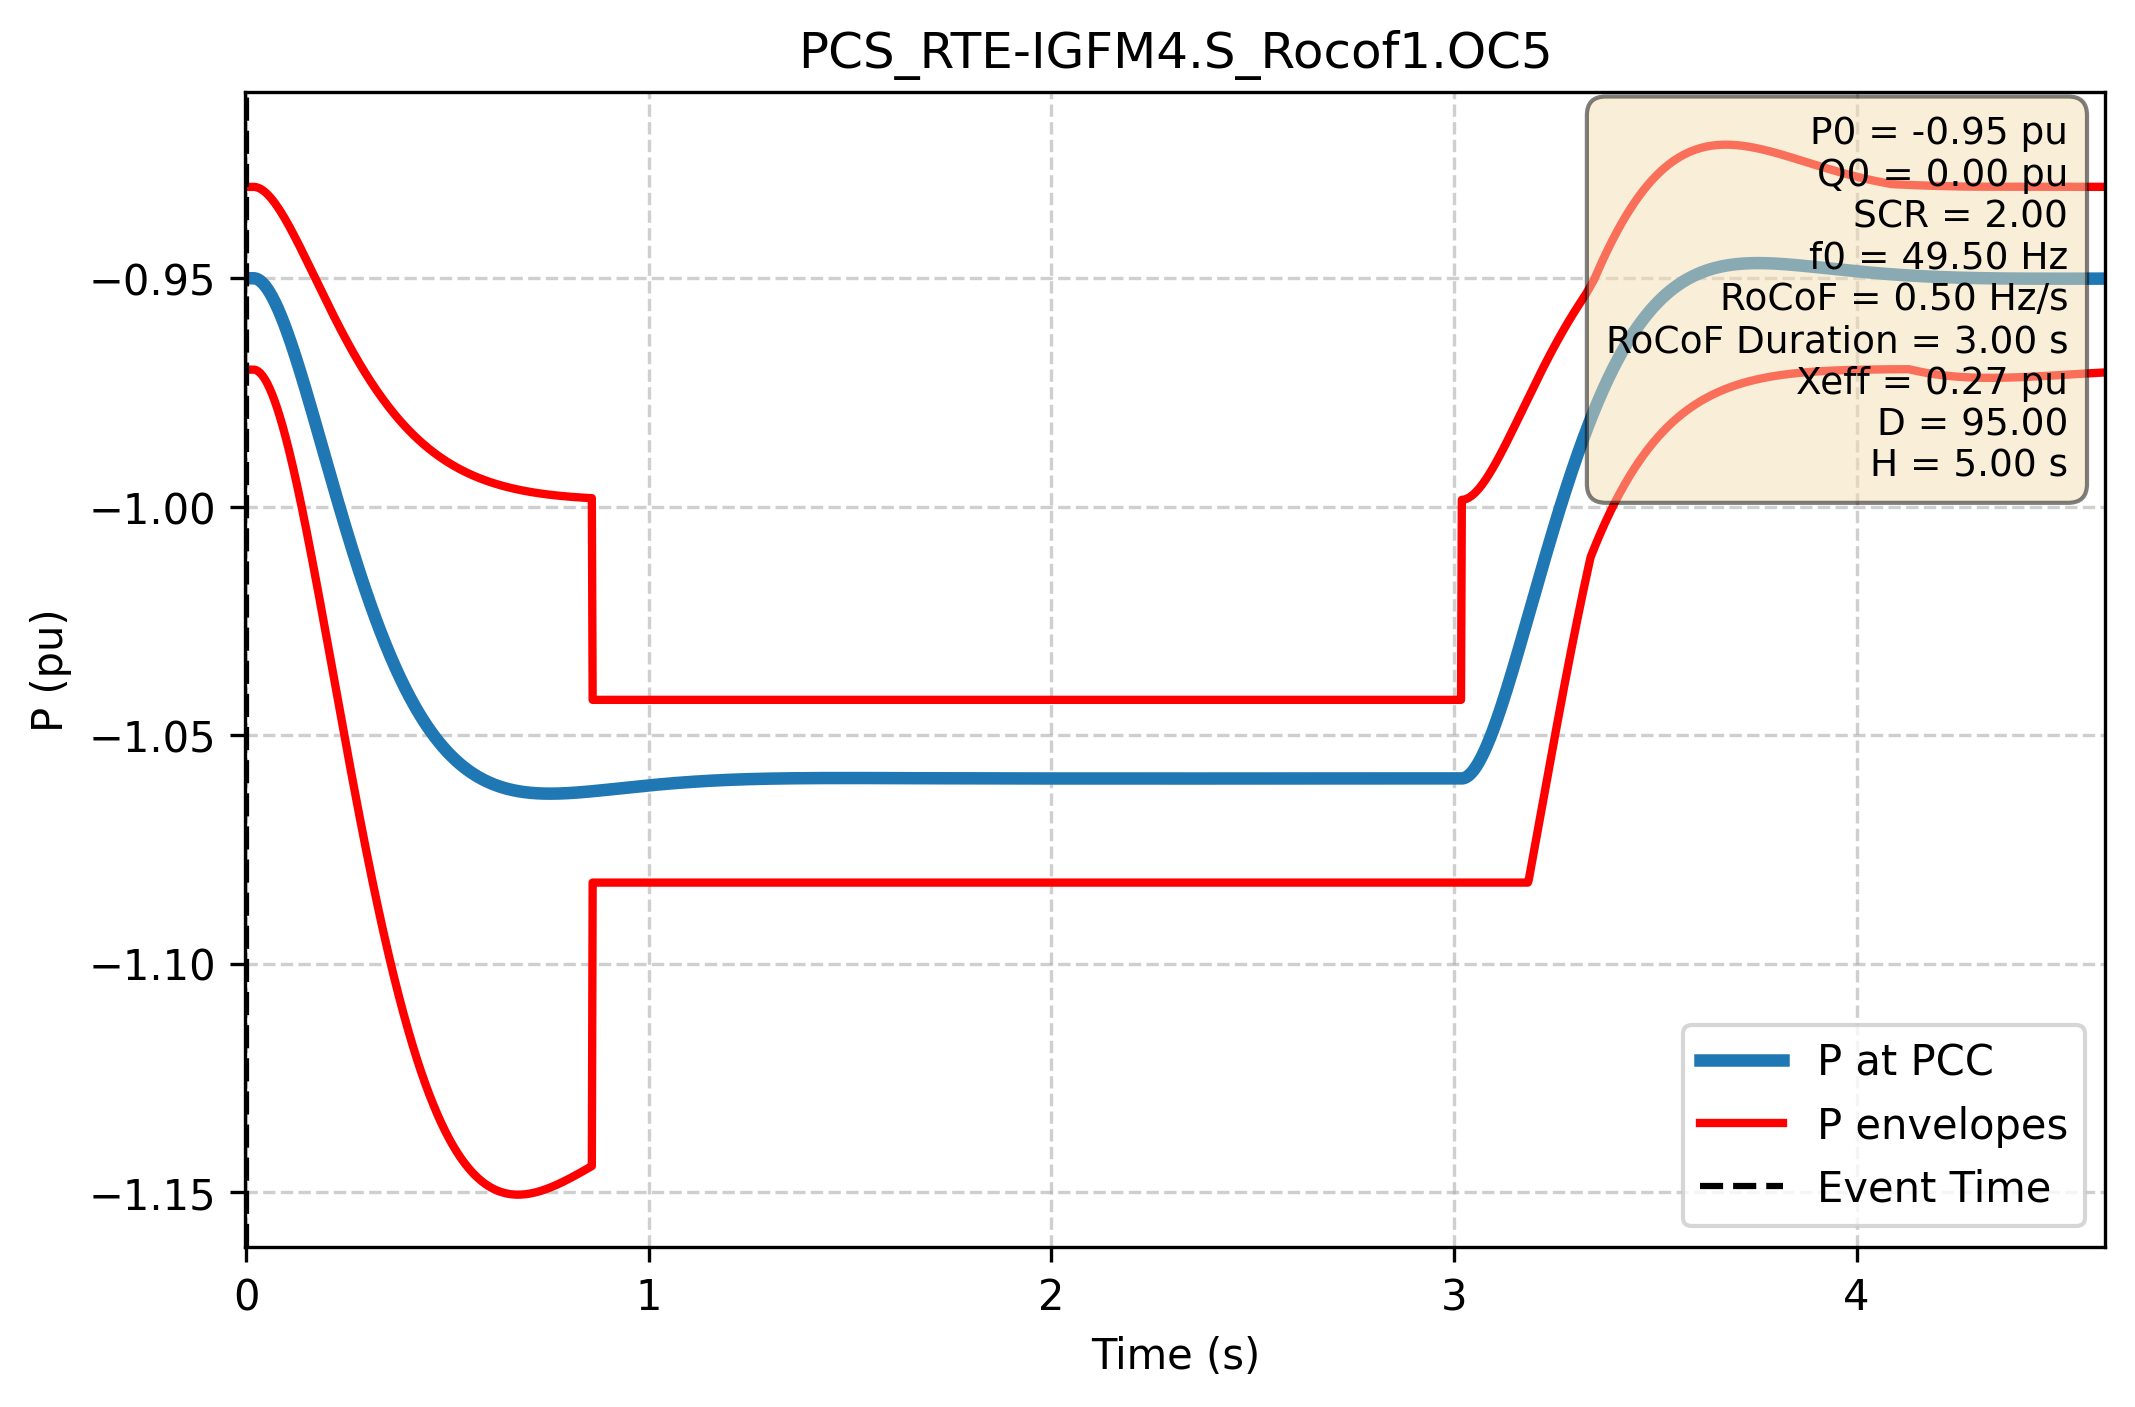

Source data for this figure (header and first rows):
Time (s); P PCC (pu); P lower (pu); P upper (pu)
-1.000e+00; -9.500e-01; -9.700e-01; -9.300e-01
-9.980e-01; -9.500e-01; -9.700e-01; -9.300e-01
-9.960e-01; -9.500e-01; -9.700e-01; -9.300e-01
-9.940e-01; -9.500e-01; -9.700e-01; -9.300e-01
-9.920e-01; -9.500e-01; -9.700e-01; -9.300e-01
-9.900e-01; -9.500e-01; -9.700e-01; -9.300e-01
-9.880e-01; -9.500e-01; -9.700e-01; -9.300e-01
-9.860e-01; -9.500e-01; -9.700e-01; -9.300e-01
-9.840e-01; -9.500e-01; -9.700e-01; -9.300e-01
-9.820e-01; -9.500e-01; -9.700e-01; -9.300e-01
-9.800e-01; -9.500e-01; -9.700e-01; -9.300e-01
-9.780e-01; -9.500e-01; -9.700e-01; -9.300e-01
-9.760e-01; -9.500e-01; -9.700e-01; -9.300e-01
-9.740e-01; -9.500e-01; -9.700e-01; -9.300e-01
-9.720e-01; -9.500e-01; -9.700e-01; -9.300e-01
-9.700e-01; -9.500e-01; -9.700e-01; -9.300e-01
-9.680e-01; -9.500e-01; -9.700e-01; -9.300e-01
-9.660e-01; -9.500e-01; -9.700e-01; -9.300e-01
-9.640e-01; -9.500e-01; -9.700e-01; -9.300e-01
-9.620e-01; -9.500e-01; -9.700e-01; -9.300e-01
-9.600e-01; -9.500e-01; -9.700e-01; -9.300e-01
-9.580e-01; -9.500e-01; -9.700e-01; -9.300e-01
-9.560e-01; -9.500e-01; -9.700e-01; -9.300e-01
-9.540e-01; -9.500e-01; -9.700e-01; -9.300e-01
-9.520e-01; -9.500e-01; -9.700e-01; -9.300e-01
-9.500e-01; -9.500e-01; -9.700e-01; -9.300e-01
-9.480e-01; -9.500e-01; -9.700e-01; -9.300e-01
-9.460e-01; -9.500e-01; -9.700e-01; -9.300e-01
-9.440e-01; -9.500e-01; -9.700e-01; -9.300e-01
-9.420e-01; -9.500e-01; -9.700e-01; -9.300e-01
-9.400e-01; -9.500e-01; -9.700e-01; -9.300e-01
-9.380e-01; -9.500e-01; -9.700e-01; -9.300e-01
-9.360e-01; -9.500e-01; -9.700e-01; -9.300e-01
-9.340e-01; -9.500e-01; -9.700e-01; -9.300e-01
-9.320e-01; -9.500e-01; -9.700e-01; -9.300e-01
-9.300e-01; -9.500e-01; -9.700e-01; -9.300e-01
-9.280e-01; -9.500e-01; -9.700e-01; -9.300e-01
-9.260e-01; -9.500e-01; -9.700e-01; -9.300e-01
-9.240e-01; -9.500e-01; -9.700e-01; -9.300e-01
-9.220e-01; -9.500e-01; -9.700e-01; -9.300e-01
-9.200e-01; -9.500e-01; -9.700e-01; -9.300e-01
-9.180e-01; -9.500e-01; -9.700e-01; -9.300e-01
-9.160e-01; -9.500e-01; -9.700e-01; -9.300e-01
-9.140e-01; -9.500e-01; -9.700e-01; -9.300e-01
-9.120e-01; -9.500e-01; -9.700e-01; -9.300e-01
-9.100e-01; -9.500e-01; -9.700e-01; -9.300e-01
-9.080e-01; -9.500e-01; -9.700e-01; -9.300e-01
-9.060e-01; -9.500e-01; -9.700e-01; -9.300e-01
-9.040e-01; -9.500e-01; -9.700e-01; -9.300e-01
-9.020e-01; -9.500e-01; -9.700e-01; -9.300e-01
-9.000e-01; -9.500e-01; -9.700e-01; -9.300e-01
-8.980e-01; -9.500e-01; -9.700e-01; -9.300e-01
-8.960e-01; -9.500e-01; -9.700e-01; -9.300e-01
-8.940e-01; -9.500e-01; -9.700e-01; -9.300e-01
-8.920e-01; -9.500e-01; -9.700e-01; -9.300e-01
-8.900e-01; -9.500e-01; -9.700e-01; -9.300e-01
-8.880e-01; -9.500e-01; -9.700e-01; -9.300e-01
-8.860e-01; -9.500e-01; -9.700e-01; -9.300e-01
-8.840e-01; -9.500e-01; -9.700e-01; -9.300e-01
-8.820e-01; -9.500e-01; -9.700e-01; -9.300e-01
... 2,940 more rows
